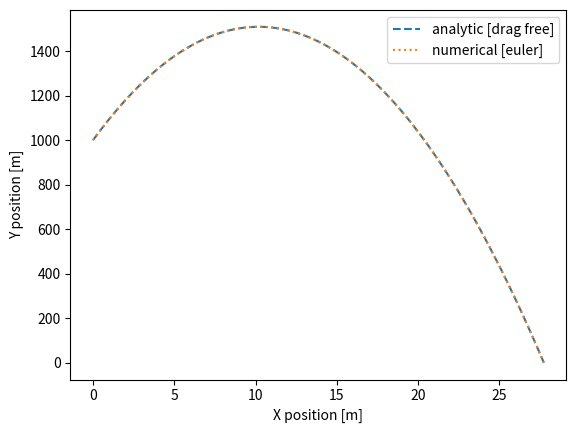
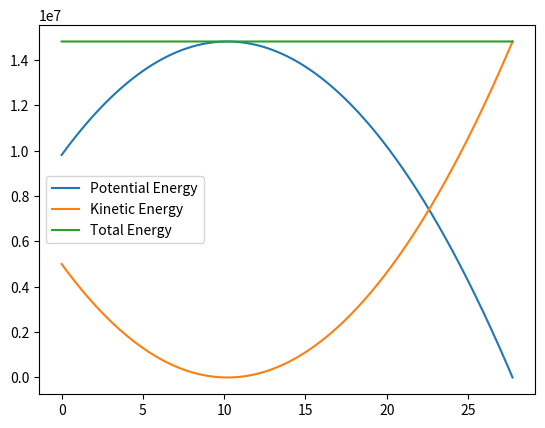

Here is the Python script that generated these plots, in order:
from matplotlib import pyplot
import numpy

# time step
dt = 0.001

# local gravitational constant
g = 9.81

# cow mass
mass = 1000 # kg

# drag constant
drag = 0.0
# drag = 4.0

def sign(x):
    if x > 0:
        return 1
    else:
        return -1

def total_force(vel):
    vx, vy = vel
    f_g = (0, -mass * g)
    f_w = (- drag * vx ** 2.0 * sign(vx),
           - drag * vy ** 2.0 * sign(vy),
           )
    total_f = (f_g[0] + f_w[0], f_g[1] + f_w[1])
    return total_f

def update(pos, vel, force, dt):
    (x, y), (vx, vy) = pos, vel
    # a = f / m
    acc = (force[0] / mass, force[1] / mass)
    new_pos = (x + vx * dt, y + vy * dt)
    new_vel = (vx + acc[0] * dt, vy + acc[1] * dt)
    return new_pos, new_vel
    
def energy(pos, vel):
    energy_potential = mass * (pos[1] * g)
    energy_kinetic = mass * (0.5 * (vel[0] ** 2.0 + vel[1] ** 2.0)) 
    return energy_potential, energy_kinetic
    
x = 0
y = 1000 # meters
time = 0
vx = 1 # meter / sec
vy = 100 # meter / sec

pos = (x, y)
vel = (vx, vy)

iteration = 0

times = []
posx = []
posy = []

energy_pot = []
energy_kin = []

while pos[1] > 0:
    posx.append(pos[0])
    posy.append(pos[1])
    times.append(time)
    
    p, k = energy(pos, vel)
    energy_pot.append(p)
    energy_kin.append(k)

    force = total_force(vel)
    pos, vel = update(pos, vel, force, dt)
    time += dt
    iteration += 1
    print(iteration, time, pos, vel, force)

t = numpy.arange(0, times[-1], .001)
ana_posy = - 1/2 * g * t**2.0 + vy * t + y
ana_posx = vx * t + x

pyplot.figure()
pyplot.plot(ana_posx, ana_posy, label='analytic [drag free]', linestyle='dashed')
pyplot.plot(posx, posy, label='numerical [euler]', linestyle='dotted')
pyplot.xlabel('X position [m]')
pyplot.ylabel('Y position [m]')
pyplot.legend()
pyplot.show()


pyplot.figure()
energy_pot = numpy.array(energy_pot)
energy_kin = numpy.array(energy_kin) 
pyplot.plot(times, energy_pot, label='Potential Energy')
pyplot.plot(times, energy_kin, label='Kinetic Energy')
pyplot.plot(times, energy_pot + energy_kin, label='Total Energy')
pyplot.legend()
pyplot.show()
